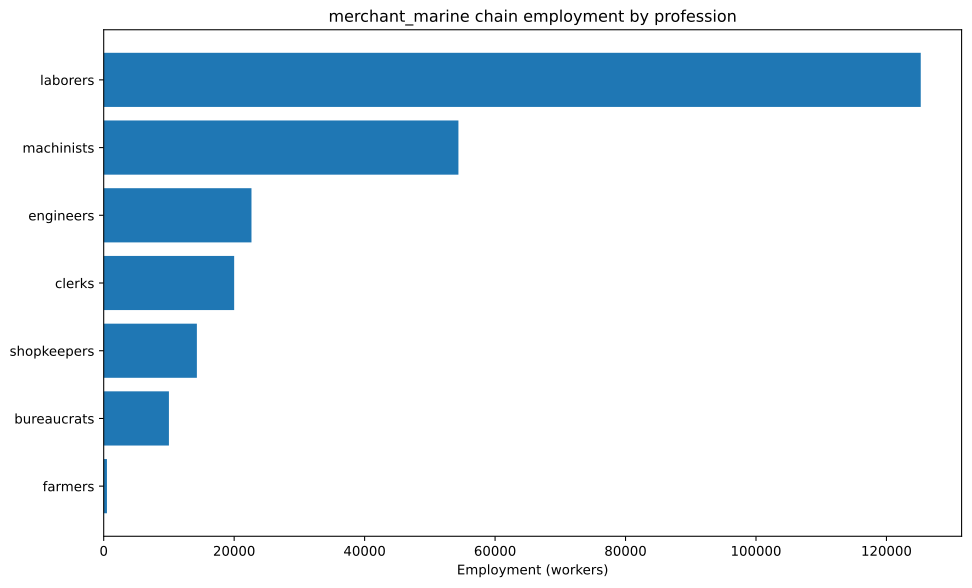

The file beside this chart, header and first rows:
config, building, profession, employment
building_tooling_workshops+pm_rubber_gri…, building_tooling_workshops, engineers, 858
building_tooling_workshops+pm_rubber_gri…, building_tooling_workshops, laborers, 5148
building_tooling_workshops+pm_rubber_gri…, building_tooling_workshops, machinists, 1716
building_tooling_workshops+pm_rubber_gri…, building_tooling_workshops, shopkeepers, 858
building_paper_mills+pm_bleached_paper+p…, building_paper_mills, engineers, 114.1
building_paper_mills+pm_bleached_paper+p…, building_paper_mills, laborers, 684.3
building_paper_mills+pm_bleached_paper+p…, building_paper_mills, machinists, 228.1
building_paper_mills+pm_bleached_paper+p…, building_paper_mills, shopkeepers, 114.1
building_chemical_plants+pm_improved_fer…, building_chemical_plants, engineers, 325.9
building_chemical_plants+pm_improved_fer…, building_chemical_plants, laborers, 651.7
building_chemical_plants+pm_improved_fer…, building_chemical_plants, machinists, 488.8
building_chemical_plants+pm_improved_fer…, building_chemical_plants, shopkeepers, 162.9
building_explosives_factory+pm_vacuum_ev…, building_explosives_factory, engineers, 1141
building_explosives_factory+pm_vacuum_ev…, building_explosives_factory, laborers, 2281
building_explosives_factory+pm_vacuum_ev…, building_explosives_factory, machinists, 1141
building_explosives_factory+pm_vacuum_ev…, building_explosives_factory, shopkeepers, 570.3
building_steel_mills+pm_open_hearth_proc…, building_steel_mills, engineers, 2132
building_steel_mills+pm_open_hearth_proc…, building_steel_mills, laborers, 7108
building_steel_mills+pm_open_hearth_proc…, building_steel_mills, machinists, 3554
building_steel_mills+pm_open_hearth_proc…, building_steel_mills, shopkeepers, 1422
building_motor_industry+pm_steam_engines…, building_motor_industry, engineers, 982.3
building_motor_industry+pm_steam_engines…, building_motor_industry, laborers, 4911
building_motor_industry+pm_steam_engines…, building_motor_industry, machinists, 2947
building_motor_industry+pm_steam_engines…, building_motor_industry, shopkeepers, 982.3
building_shipyards+pm_metal_shipbuilding, building_shipyards, engineers, 7692
building_shipyards+pm_metal_shipbuilding, building_shipyards, laborers, 15385
building_shipyards+pm_metal_shipbuilding, building_shipyards, machinists, 11538
building_shipyards+pm_metal_shipbuilding, building_shipyards, shopkeepers, 3846
building_coal_mine+pm_condensing_engine_…, building_coal_mine, engineers, 6378
building_coal_mine+pm_condensing_engine_…, building_coal_mine, laborers, 25512
building_coal_mine+pm_condensing_engine_…, building_coal_mine, machinists, 8504
building_coal_mine+pm_condensing_engine_…, building_coal_mine, shopkeepers, 4252
building_iron_mine+pm_condensing_engine_…, building_iron_mine, engineers, 2491
building_iron_mine+pm_condensing_engine_…, building_iron_mine, laborers, 9962
building_iron_mine+pm_condensing_engine_…, building_iron_mine, machinists, 3321
building_iron_mine+pm_condensing_engine_…, building_iron_mine, shopkeepers, 1660
building_sulfur_mine+pm_condensing_engin…, building_sulfur_mine, engineers, 540.7
building_sulfur_mine+pm_condensing_engin…, building_sulfur_mine, laborers, 2163
building_sulfur_mine+pm_condensing_engin…, building_sulfur_mine, machinists, 721
building_sulfur_mine+pm_condensing_engin…, building_sulfur_mine, shopkeepers, 360.5
building_dye_plantation+automatic_irriga…, building_dye_plantation, farmers, 68.43
building_dye_plantation+automatic_irriga…, building_dye_plantation, laborers, 136.9
building_dye_plantation+automatic_irriga…, building_dye_plantation, machinists, 22.81
building_logging_camp+pm_saw_mills+pm_no…, building_logging_camp, laborers, 456.2
building_logging_camp+pm_saw_mills+pm_no…, building_logging_camp, machinists, 57.03
building_logging_camp+pm_saw_mills+pm_no…, building_logging_camp, shopkeepers, 57.03
building_rubber_plantation+automatic_irr…, building_rubber_plantation, farmers, 429
building_rubber_plantation+automatic_irr…, building_rubber_plantation, laborers, 858
building_rubber_plantation+automatic_irr…, building_rubber_plantation, machinists, 143
building_port+pm_industrial_port, building_port, bureaucrats, 10000
building_port+pm_industrial_port, building_port, clerks, 20000
building_port+pm_industrial_port, building_port, laborers, 50000
building_port+pm_industrial_port, building_port, machinists, 20000
